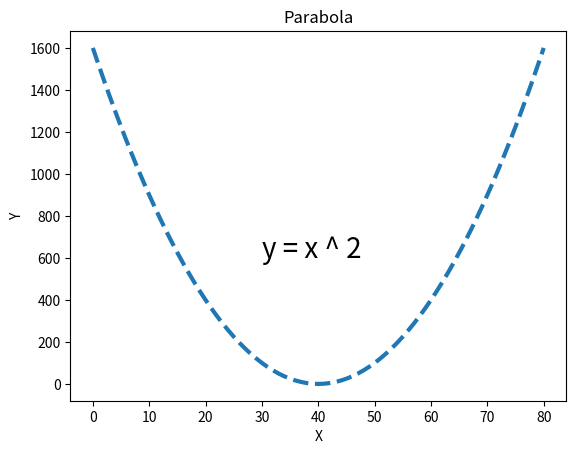

Write the Python code that produced this figure.
import matplotlib.pyplot as plt

def parabola():
  y = []
  for i in range(-40,41):
    y.append(i**2)
  
  plt.plot(y, linestyle='--', lw=3)
  # tepada x qo'shilmadi endi -40 dan emas 0 dan boshlaydi chizishni
  plt.text(30,600, "y = x ^ 2", size=20, style='italic')
  plt.title('Parabola')
  plt.xlabel('X'), plt.ylabel('Y')
  plt.show()

parabola()